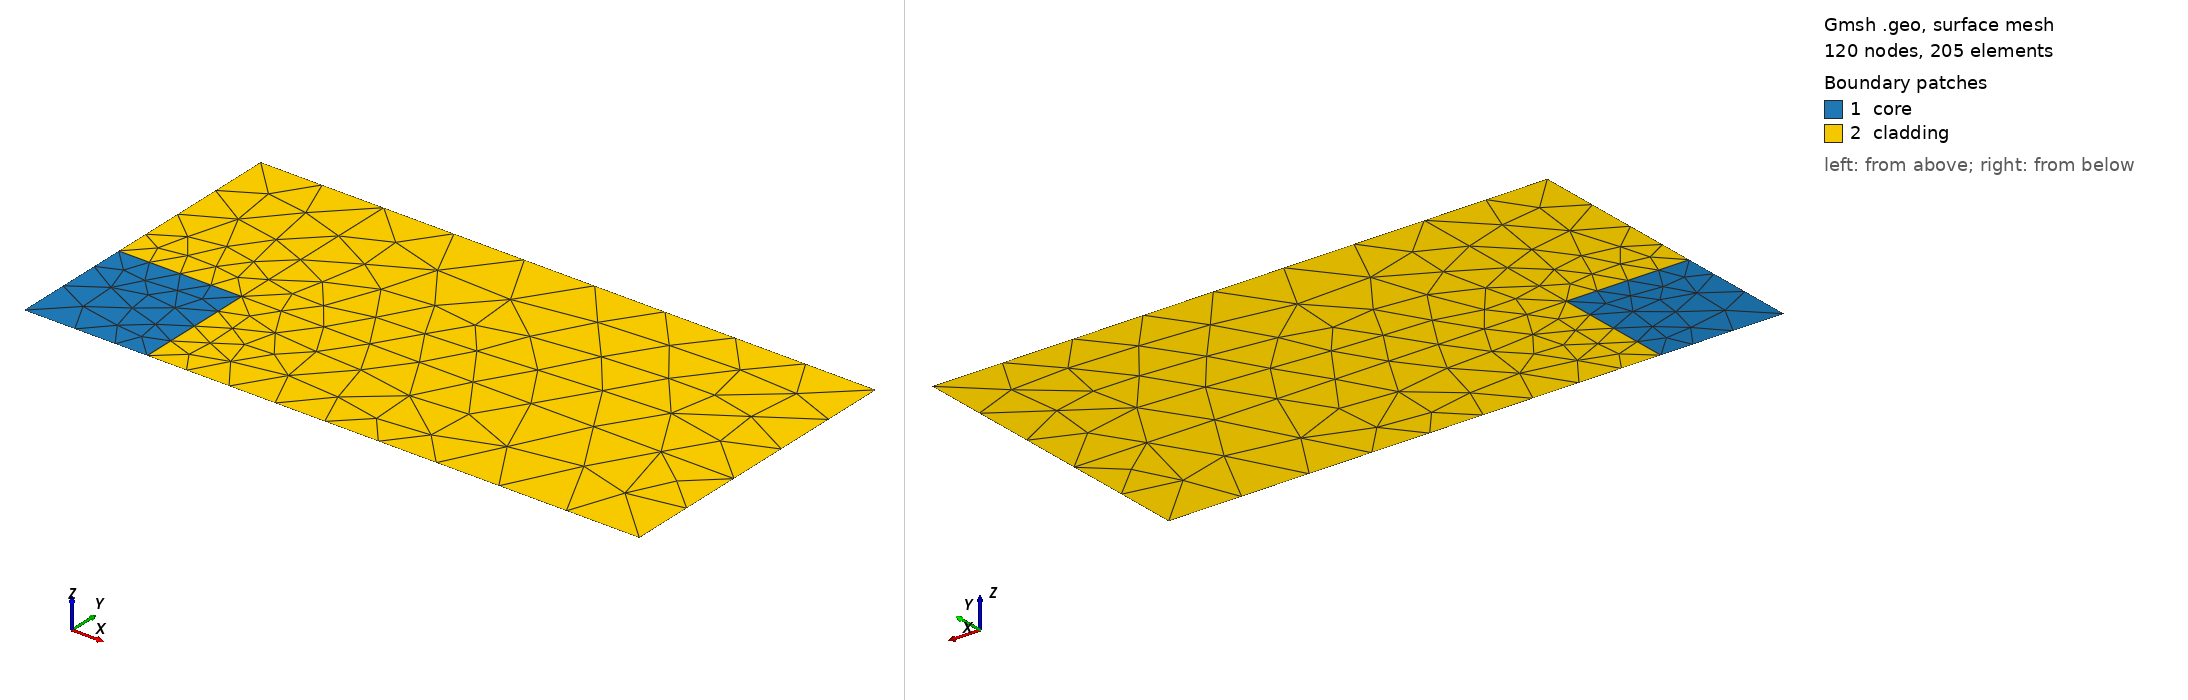

Gmsh geometry script, surface-meshed: 120 nodes, 205 surface elements. Boundary patches (legend numbers): 1 core, 2 cladding. Left view from above one corner, right view from below the opposite corner. Legend entries are the model's physical surfaces. The drawing asked Gmsh for element sizes between 1% and 20% of the model's largest extent; the script's own settings can give other sizes.

=== fig5_rectangular_dielectric.geo (drawn) ===
SetFactory("Built-in");

// Quarter-section of the rectangular dielectric waveguide used for Figure 5.
// The scale parameter t is normalized to 1 in this geometry.
t = 1.0;
X = 5.0*t;
Y = 2.5*t;
lc = 0.65*t;

Point(1) = {0, 0, 0, lc};
Point(2) = {1*t, 0, 0, lc/2};
Point(3) = {X, 0, 0, lc};
Point(4) = {0, 1*t, 0, lc/2};
Point(5) = {1*t, 1*t, 0, lc/2};
Point(6) = {X, 1*t, 0, lc};
Point(7) = {0, Y, 0, lc};
Point(8) = {1*t, Y, 0, lc};
Point(9) = {X, Y, 0, lc};

Line(1) = {1, 2};
Line(2) = {2, 3};
Line(3) = {1, 4};
Line(4) = {4, 7};
Line(5) = {2, 5};
Line(6) = {5, 8};
Line(7) = {3, 6};
Line(8) = {6, 9};
Line(9) = {4, 5};
Line(10) = {5, 6};
Line(11) = {7, 8};
Line(12) = {8, 9};

Curve Loop(201) = {1, 5, -9, -3};
Plane Surface(201) = {201}; // core

Curve Loop(202) = {2, 7, -10, -5};
Plane Surface(202) = {202}; // lower right cladding

Curve Loop(203) = {9, 6, -11, -4};
Plane Surface(203) = {203}; // upper left cladding

Curve Loop(204) = {10, 8, -12, -6};
Plane Surface(204) = {204}; // upper right cladding

Physical Surface("core", 201) = {201};
Physical Surface("cladding", 202) = {202, 203, 204};

Physical Curve("symmetry_y0", 21) = {1, 2};
Physical Curve("symmetry_x0", 22) = {3, 4};
Physical Curve("outer_right", 23) = {7, 8};
Physical Curve("outer_top", 24) = {11, 12};
Physical Curve("core_interface", 25) = {5, 9};

Mesh.MshFileVersion = 4.1;
Mesh.Binary = 0;
